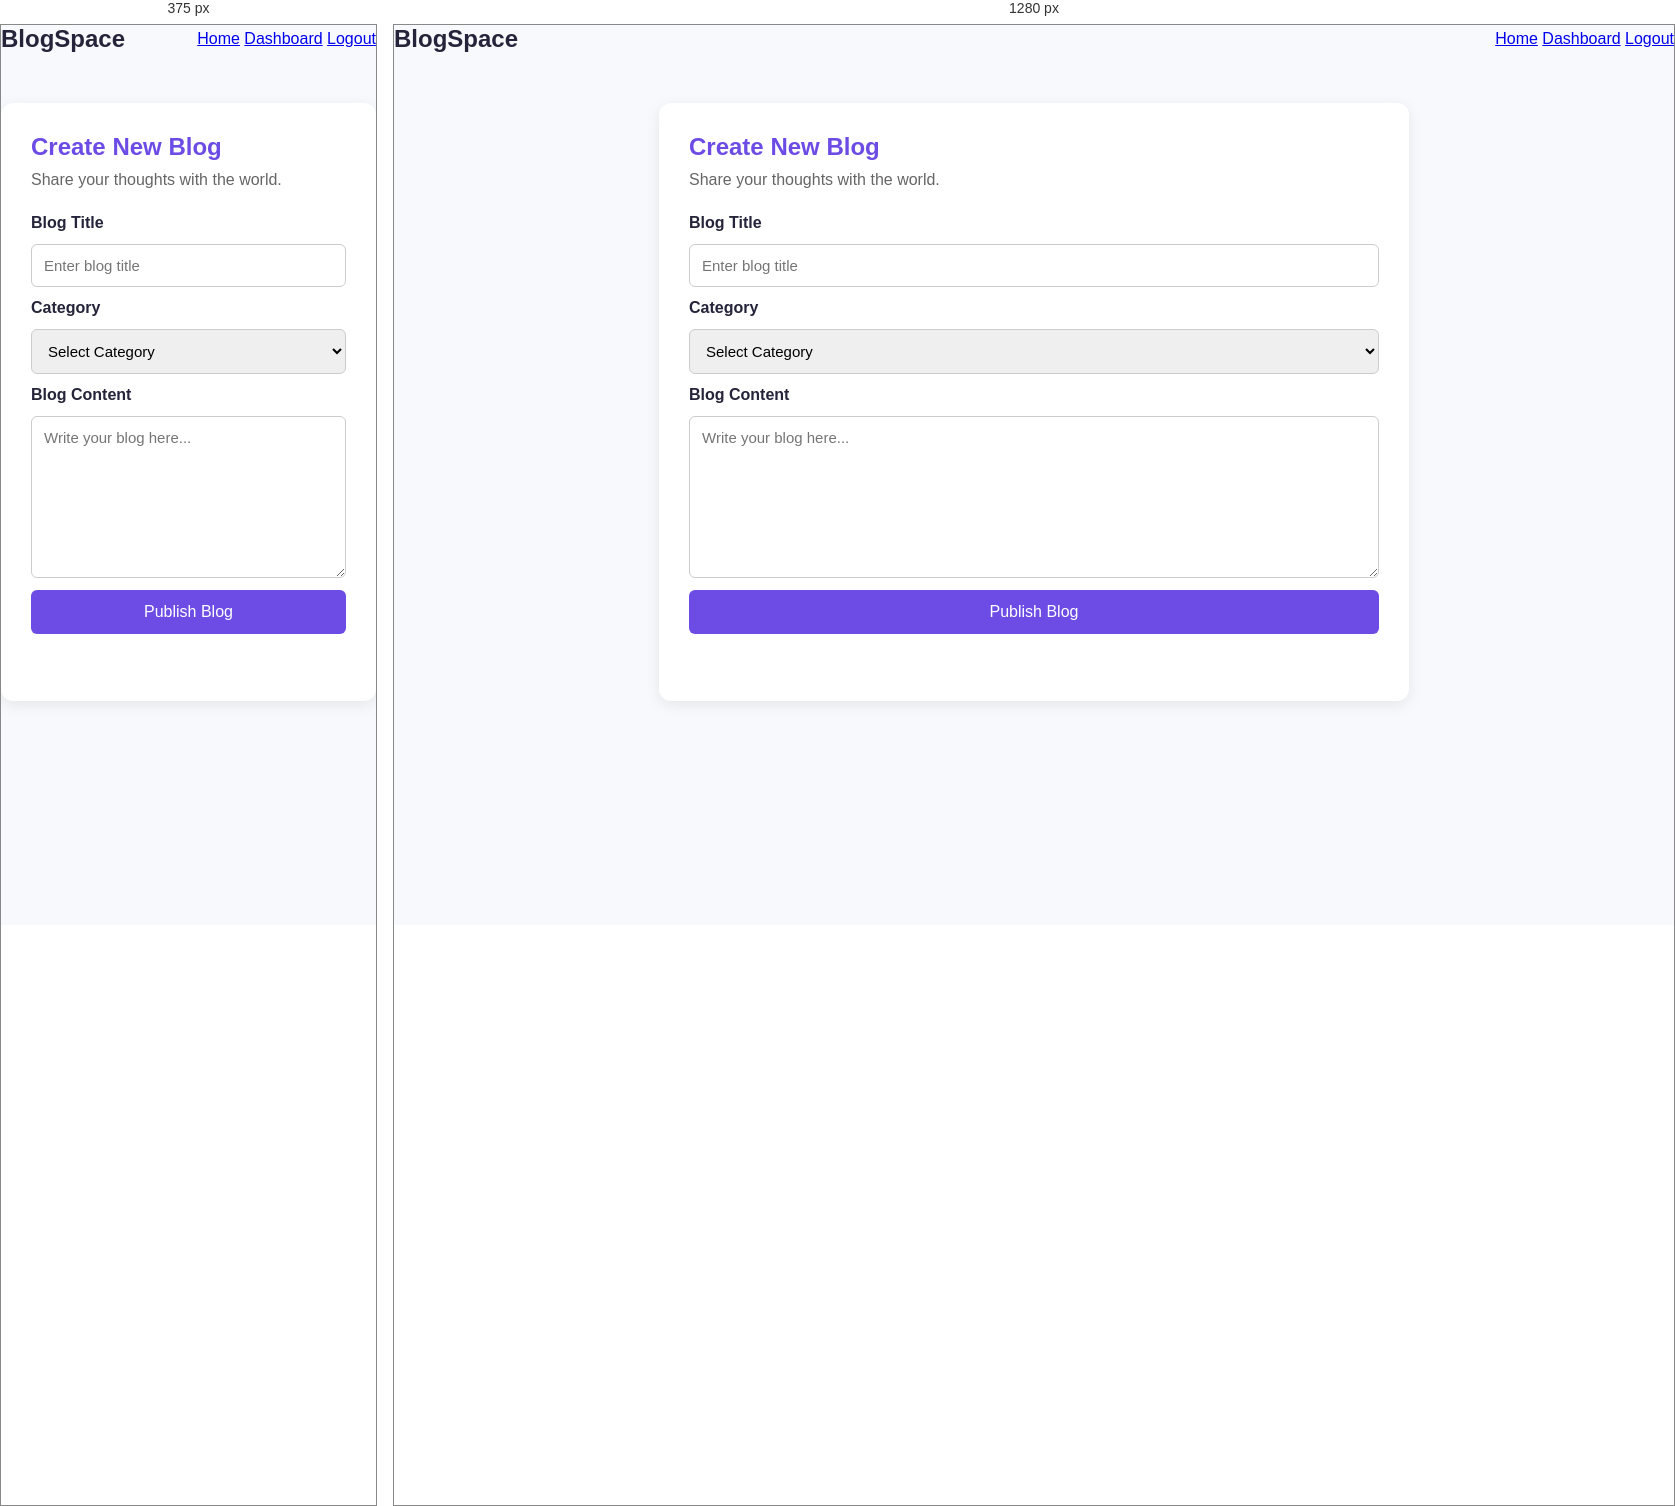
Rendered at 375 px and 1280 px, left to right.

<!-- file: create-blog.html -->

<!DOCTYPE html>
<html lang="en">
<head>
    <meta charset="UTF-8">
    <meta name="viewport" content="width=device-width, initial-scale=1.0">
    <title>Create Blog - BlogSpace</title>
    <link rel="stylesheet" href="style.css">
</head>
<body>

    <nav class="navbar">
        <h2>BlogSpace</h2>
        <div>
            <a href="index.html">Home</a>
            <a href="dashboard.html">Dashboard</a>
            <a href="login.html">Logout</a>
        </div>
    </nav>

    <section class="create-blog-container">
        <h1>Create New Blog</h1>
        <p>Share your thoughts with the world.</p>

        <form id="createBlogForm">
            <label for="blogTitle">Blog Title</label>
            <input type="text" id="blogTitle"
                   placeholder="Enter blog title" required>

            <label for="blogCategory">Category</label>
            <select id="blogCategory" required>
                <option value="">Select Category</option>
                <option value="Technology">Technology</option>
                <option value="Education">Education</option>
                <option value="Programming">Programming</option>
                <option value="Lifestyle">Lifestyle</option>
            </select>

            <label for="blogContent">Blog Content</label>
            <textarea id="blogContent" rows="8"
                      placeholder="Write your blog here..."
                      required></textarea>

            <button type="submit">Publish Blog</button>
            <p id="blogMessage"></p>
        </form>
    </section>

    <script src="script.js"></script>
</body>
</html>


/* @media block from style.css */
@media (max-width: 768px) {

    header {
        padding: 18px 5%;
    }

    .navbar {
        flex-wrap: wrap;
        gap: 18px;
    }

    .nav-links {
        width: 100%;
        justify-content: center;
        gap: 15px;
        flex-wrap: wrap;
    }

    .nav-btn {
        display: none;
    }

    .hero {
        padding: 50px 7%;
    }

    .hero h1 {
        font-size: 34px;
    }

    .blog-container {
        grid-template-columns: 1fr;
    }
}

/* @media block from style.css */
@media (max-width: 768px) {

    .dashboard-heading {
        flex-direction: column;
        align-items: flex-start;
    }

    .stats-container {
        grid-template-columns: 1fr;
    }

    .dashboard-blog-card {
        gap: 15px;
    }
}